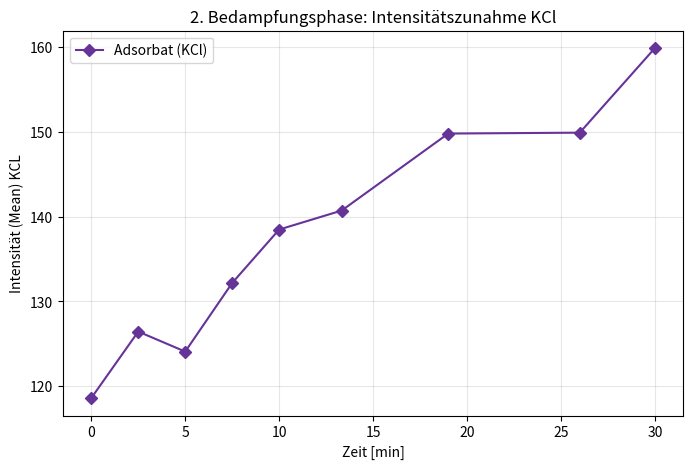

Here is the Python script that generated this plot:
import numpy as np
import matplotlib.pyplot as plt

time=np.array([0, 2.5, 5, 7.5, 10, 13.33, 19, 26, 30])

#mean_substrat=np.array([144.020, 148.279, 140.797, 146.754, 149.999, 149.238, 153.667, 149.465, 157.390])
mean_adsorbat=np.array([118.603, 126.447, 124.084, 132.178, 138.480, 140.722, 149.800, 149.906, 159.882])

plt.figure(figsize=(8, 5))

#plt.plot(time, mean_substrat, '-*', label='Substrat (Ag)', color='hotpink')
plt.plot(time, mean_adsorbat, '-D', label='Adsorbat (KCl)', color='rebeccapurple', markersize=6)

plt.xlabel('Zeit [min]')
plt.ylabel('Intensität (Mean) KCL')
plt.title('2. Bedampfungsphase: Intensitätszunahme KCl')
plt.grid(True, alpha=0.3)
plt.legend()

plt.savefig("FP_EB_zweite_Bedampfung.pdf", format="pdf")
plt.show()
#frage hier eher wie vile sinn es noch macht da substrat werte noch mehr verfälsht sind
